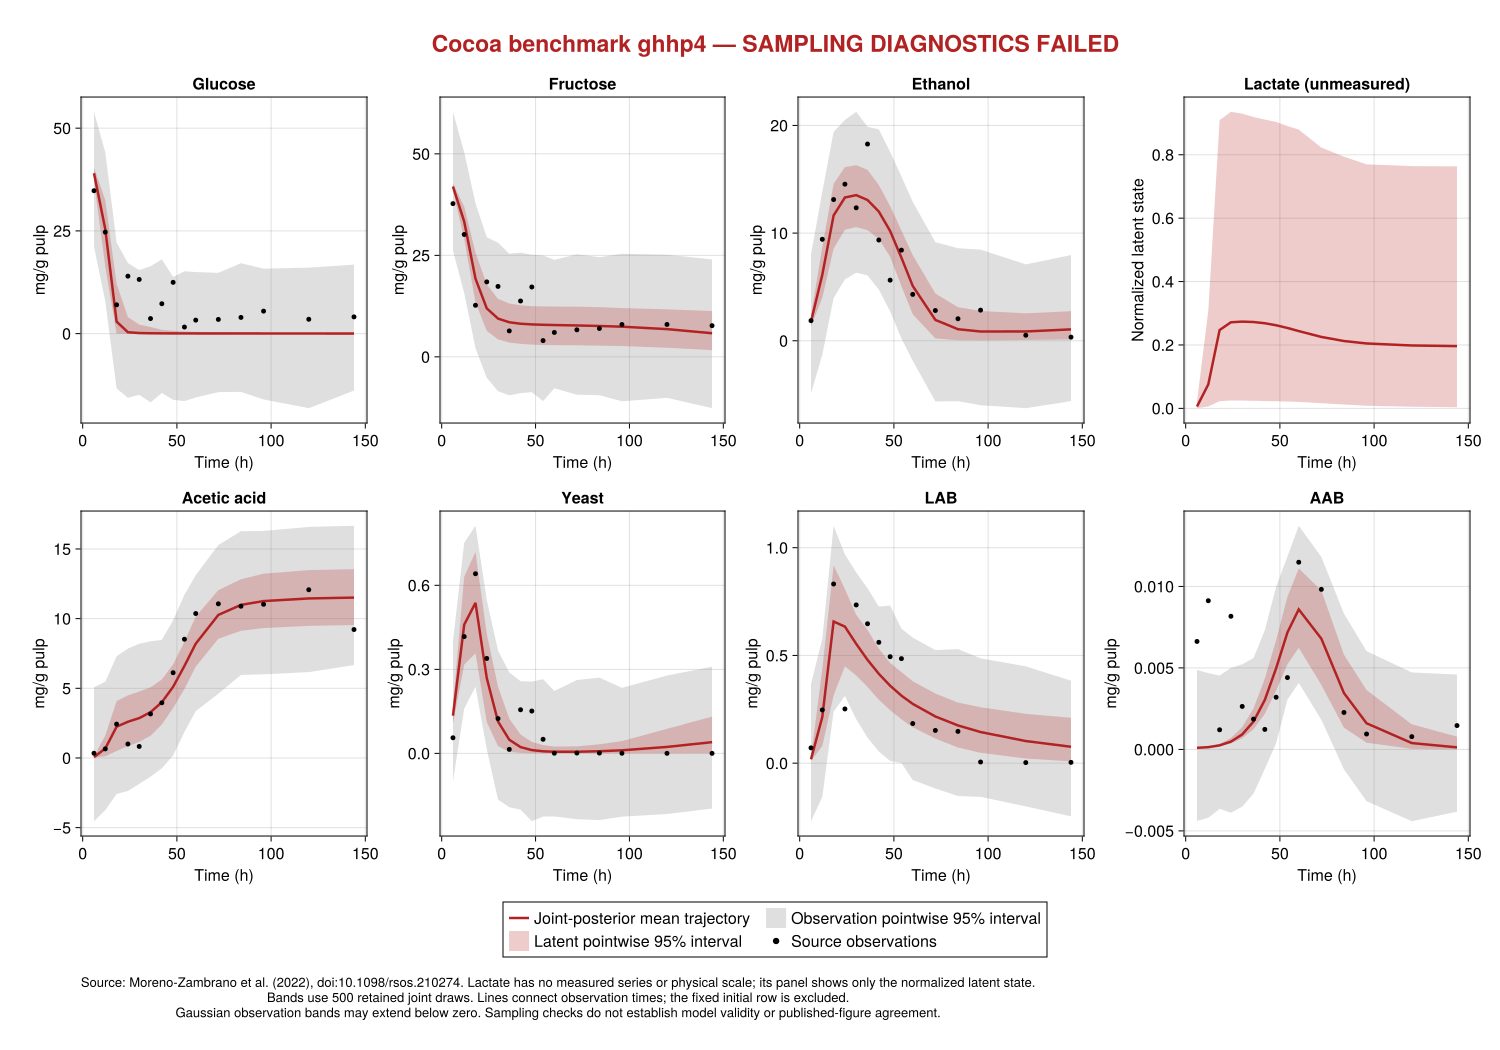

Values plotted in this chart, from the file beside it:
time_h, variable, observed_normalized, latent_mean_normalized, latent_median_normalized, latent_lower_normalized, latent_upper_normalized, observation_lower_normalized, observation_upper_normalized, source_scale_mg_g, observed_mg_g, latent_mean_mg_g, latent_median_mg_g, latent_lower_mg_g, latent_upper_mg_g, observation_lower_mg_g, observation_upper_mg_g
6.0, G, 0.8365, 0.9387, 0.942, 0.8922, 0.9711, 0.5088, 1.298, 41.57, 34.78, 39.02, 39.16, 37.09, 40.37, 21.15, 53.97
12.0, G, 0.5941, 0.6105, 0.6208, 0.3911, 0.7815, 0.1881, 1.06, 41.57, 24.7, 25.38, 25.81, 16.26, 32.49, 7.821, 44.08
18.0, G, 0.1688, 0.07017, 0.03741, 3.061655080849318e-5, 0.292, -0.3209, 0.5336, 41.57, 7.016, 2.917, 1.555, 0.001273, 12.14, -13.34, 22.19
24.0, G, 0.3364, 0.008242, 0.0003598, 2.76120925418311e-12, 0.09655, -0.3753, 0.413, 41.57, 13.98, 0.3426, 0.01496, 1.1479175232415444e-10, 4.014, -15.6, 17.17
30.0, G, 0.3172, 0.00345, 8.345895394120826e-6, 1.4388759342549e-18, 0.05302, -0.3579, 0.3719, 41.57, 13.19, 0.1434, 0.000347, 5.981838921477896e-17, 2.204, -14.88, 15.46
36.0, G, 0.08828, 0.002206, 3.5898348841351863e-7, 2.3958130103848127e-23, 0.03885, -0.4024, 0.3947, 41.57, 3.67, 0.0917, 1.492402056381521e-5, 9.960113428072782e-22, 1.615, -16.73, 16.41
42.0, G, 0.175, 0.001673, 2.8751790582182623e-8, 6.110021555378084e-29, 0.02224, -0.3475, 0.4346, 41.57, 7.276, 0.06955, 1.1952981898730783e-6, 2.5401192612173312e-27, 0.9244, -14.45, 18.07
48.0, G, 0.3002, 0.001401, 4.532038290210919e-9, 2.02889433712151e-32, 0.01699, -0.3875, 0.3315, 41.57, 12.48, 0.05823, 1.8841042783893853e-7, 8.434722427715253e-31, 0.7065, -16.11, 13.78
54.0, G, 0.03858, 0.001246, 9.138648955424794e-10, 4.926954853716523e-36, 0.0129, -0.3949, 0.365, 41.57, 1.604, 0.05179, 3.79921053023875e-8, 2.0482829413355703e-34, 0.5361, -16.42, 15.17
60.0, G, 0.07911, 0.001151, 1.7371568030053158e-10, 4.466715032098352e-40, 0.01092, -0.3732, 0.3606, 41.57, 3.289, 0.04784, 7.2218819771339995e-9, 1.8569474402942478e-38, 0.4542, -15.51, 14.99
72.0, G, 0.0832, 0.001046, 9.285169996750222e-12, 5.572932419196652e-45, 0.007945, -0.3423, 0.356, 41.57, 3.459, 0.04347, 3.86012372274897e-10, 2.316835194632624e-43, 0.3303, -14.23, 14.8
84.0, G, 0.09497, 0.0009893, 8.723815085034165e-13, 1.2798943953198422e-49, 0.006097, -0.3408, 0.4123, 41.57, 3.948, 0.04113, 3.6267516453012534e-11, 5.3209049696631804e-48, 0.2535, -14.17, 17.14
96.0, G, 0.1318, 0.0009475, 1.1046942407338351e-13, 1.0295114838288796e-53, 0.005108, -0.3852, 0.3801, 41.57, 5.479, 0.03939, 4.592545367002773e-12, 4.279988091721801e-52, 0.2123, -16.02, 15.8
120.0, G, 0.08409, 0.0008317, 7.637274052431338e-15, 2.7315625207353587e-60, 0.003916, -0.4362, 0.3863, 41.57, 3.496, 0.03458, 3.17504394181728e-13, 1.1355924867453107e-58, 0.1628, -18.14, 16.06
144.0, G, 0.09807, 0.0006212, 1.0402965908058188e-15, 1.1567979134587836e-65, 0.002591, -0.3334, 0.4038, 41.57, 4.077, 0.02583, 4.324825016957031e-14, 4.809155965622201e-64, 0.1077, -13.86, 16.79
6.0, F, 0.8535, 0.9488, 0.9498, 0.9253, 0.9657, 0.5913, 1.365, 44.22, 37.74, 41.95, 41.99, 40.91, 42.7, 26.14, 60.35
12.0, F, 0.6817, 0.7534, 0.7562, 0.6572, 0.8365, 0.3549, 1.14, 44.22, 30.14, 33.31, 33.44, 29.06, 36.99, 15.69, 50.39
18.0, F, 0.2872, 0.4355, 0.4338, 0.3036, 0.581, 0.04887, 0.8551, 44.22, 12.7, 19.26, 19.18, 13.42, 25.69, 2.161, 37.81
24.0, F, 0.4176, 0.2701, 0.2692, 0.145, 0.4033, -0.117, 0.6662, 44.22, 18.46, 11.94, 11.9, 6.41, 17.83, -5.173, 29.46
30.0, F, 0.3924, 0.2132, 0.2127, 0.09717, 0.3232, -0.1915, 0.6365, 44.22, 17.35, 9.426, 9.403, 4.296, 14.29, -8.467, 28.14
36.0, F, 0.1445, 0.1927, 0.1919, 0.07935, 0.2972, -0.2143, 0.5744, 44.22, 6.391, 8.521, 8.483, 3.509, 13.14, -9.474, 25.4
42.0, F, 0.3112, 0.1845, 0.1849, 0.07255, 0.2871, -0.2025, 0.5803, 44.22, 13.76, 8.158, 8.177, 3.208, 12.69, -8.952, 25.66
48.0, F, 0.3891, 0.1807, 0.1823, 0.0681, 0.2822, -0.1963, 0.569, 44.22, 17.2, 7.99, 8.059, 3.011, 12.48, -8.681, 25.16
54.0, F, 0.09058, 0.1786, 0.1801, 0.06552, 0.2809, -0.2467, 0.565, 44.22, 4.005, 7.899, 7.965, 2.897, 12.42, -10.91, 24.98
60.0, F, 0.1359, 0.1772, 0.1788, 0.06503, 0.2803, -0.1751, 0.5405, 44.22, 6.01, 7.837, 7.907, 2.875, 12.39, -7.741, 23.9
72.0, F, 0.1506, 0.1748, 0.1764, 0.0643, 0.2795, -0.2107, 0.5713, 44.22, 6.66, 7.73, 7.798, 2.843, 12.36, -9.317, 25.26
84.0, F, 0.158, 0.172, 0.1733, 0.0623, 0.2771, -0.2138, 0.555, 44.22, 6.988, 7.604, 7.664, 2.755, 12.25, -9.453, 24.54
96.0, F, 0.18, 0.168, 0.1693, 0.06017, 0.2719, -0.2473, 0.5742, 44.22, 7.959, 7.429, 7.486, 2.66, 12.02, -10.94, 25.39
120.0, F, 0.1805, 0.1545, 0.1556, 0.05058, 0.2648, -0.2283, 0.569, 44.22, 7.979, 6.83, 6.878, 2.236, 11.71, -10.09, 25.16
144.0, F, 0.1737, 0.1315, 0.1267, 0.03732, 0.2553, -0.2859, 0.5426, 44.22, 7.678, 5.814, 5.6, 1.65, 11.29, -12.64, 23.99
6.0, E, 0.1024, 0.09738, 0.09621, 0.07243, 0.1277, -0.2673, 0.4391, 18.27, 1.871, 1.779, 1.758, 1.323, 2.334, -4.883, 8.023
12.0, E, 0.516, 0.3357, 0.3311, 0.2183, 0.4768, -0.07046, 0.7574, 18.27, 9.427, 6.134, 6.05, 3.989, 8.711, -1.287, 13.84
18.0, E, 0.7179, 0.637, 0.6389, 0.4684, 0.7982, 0.2172, 1.062, 18.27, 13.12, 11.64, 11.67, 8.558, 14.58, 3.969, 19.4
24.0, E, 0.7961, 0.7284, 0.7308, 0.5646, 0.883, 0.3123, 1.123, 18.27, 14.55, 13.31, 13.35, 10.32, 16.13, 5.705, 20.51
30.0, E, 0.676, 0.7403, 0.7418, 0.5779, 0.8927, 0.3461, 1.164, 18.27, 12.35, 13.53, 13.55, 10.56, 16.31, 6.324, 21.27
36.0, E, 1.0, 0.7155, 0.7206, 0.562, 0.8689, 0.3324, 1.088, 18.27, 18.27, 13.07, 13.17, 10.27, 15.88, 6.072, 19.87
42.0, E, 0.5122, 0.6568, 0.6588, 0.5176, 0.7915, 0.2601, 1.075, 18.27, 9.358, 12, 12.04, 9.457, 14.46, 4.753, 19.63
48.0, E, 0.3082, 0.558, 0.5564, 0.4267, 0.685, 0.1495, 0.9602, 18.27, 5.632, 10.19, 10.17, 7.796, 12.52, 2.732, 17.54
54.0, E, 0.4607, 0.4221, 0.4243, 0.2769, 0.5608, 0.01192, 0.8352, 18.27, 8.417, 7.711, 7.752, 5.059, 10.25, 0.2178, 15.26
60.0, E, 0.2358, 0.2786, 0.2739, 0.1346, 0.4351, -0.1019, 0.7064, 18.27, 4.309, 5.09, 5.004, 2.46, 7.95, -1.862, 12.91
72.0, E, 0.1539, 0.1061, 0.09953, 0.01186, 0.2403, -0.3085, 0.501, 18.27, 2.812, 1.939, 1.819, 0.2166, 4.39, -5.636, 9.154
84.0, E, 0.112, 0.05889, 0.05088, 0.002619, 0.171, -0.307, 0.4706, 18.27, 2.046, 1.076, 0.9296, 0.04784, 3.124, -5.61, 8.598
96.0, E, 0.1558, 0.04719, 0.03761, 0.002029, 0.1515, -0.3277, 0.4635, 18.27, 2.846, 0.8623, 0.6872, 0.03708, 2.768, -5.988, 8.468
120.0, E, 0.02813, 0.04738, 0.03912, 0.004184, 0.1396, -0.3426, 0.3883, 18.27, 0.514, 0.8658, 0.7148, 0.07645, 2.551, -6.259, 7.094
144.0, E, 0.01855, 0.05803, 0.05162, 0.006603, 0.1505, -0.3066, 0.4358, 18.27, 0.339, 1.06, 0.9432, 0.1206, 2.75, -5.602, 7.962
6.0, L, , 0.00581, 0.003613, 0.0005633, 0.02129, , , , , , , , , , 
12.0, L, , 0.07572, 0.04313, 0.00602, 0.3089, , , , , , , , , , 
18.0, L, , 0.2471, 0.153, 0.02268, 0.9092, , , , , , , , , , 
24.0, L, , 0.2716, 0.173, 0.02479, 0.9354, , , , , , , , , , 
30.0, L, , 0.2736, 0.1734, 0.02459, 0.9295, , , , , , , , , , 
36.0, L, , 0.2724, 0.1683, 0.02376, 0.9189, , , , , , , , , , 
42.0, L, , 0.2685, 0.1672, 0.02298, 0.911, , , , , , , , , , 
48.0, L, , 0.2621, 0.1591, 0.02236, 0.9035, , , , , , , , , , 
54.0, L, , 0.2535, 0.1529, 0.02132, 0.8904, , , , , , , , , , 
60.0, L, , 0.2438, 0.1481, 0.02036, 0.8792, , , , , , , , , , 
72.0, L, , 0.2253, 0.1317, 0.01616, 0.8226, , , , , , , , , , 
84.0, L, , 0.2124, 0.1203, 0.01208, 0.7938, , , , , , , , , , 
96.0, L, , 0.2048, 0.1081, 0.008265, 0.7696, , , , , , , , , , 
120.0, L, , 0.1983, 0.1017, 0.005142, 0.7641, , , , , , , , , , 
144.0, L, , 0.1964, 0.101, 0.003645, 0.7633, , , , , , , , , , 
... 60 more rows
